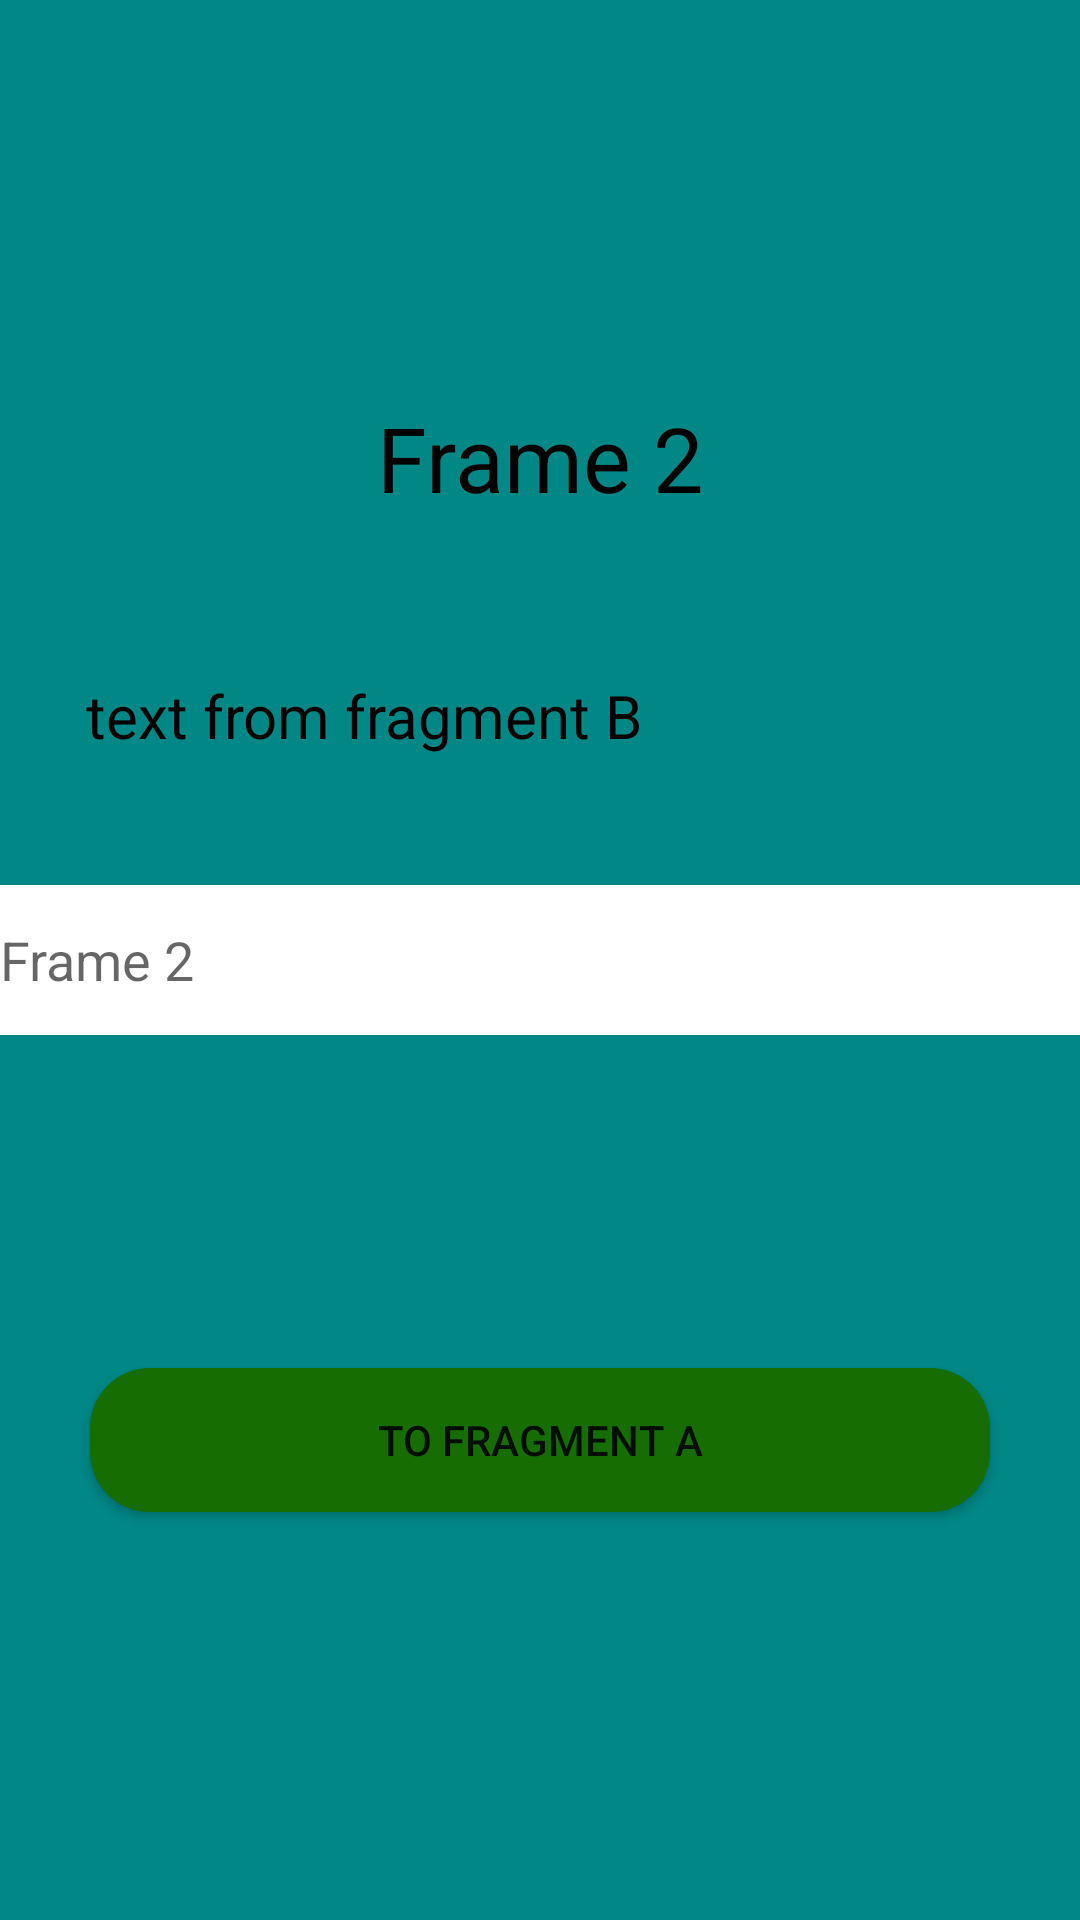

Here is an Android app screen rendered from its layout file. Give the layout XML and the strings, colors and styles it references.
<!-- AndroidManifest.xml: application theme Theme.Urok38 -->
<!-- res/layout/fragment_b.xml -->
<?xml version="1.0" encoding="utf-8"?>
<androidx.constraintlayout.widget.ConstraintLayout
    xmlns:android="http://schemas.android.com/apk/res/android"
    xmlns:app="http://schemas.android.com/apk/res-auto"
    android:id="@+id/frag1"
    android:layout_width="match_parent"
    android:layout_height="match_parent"
    android:background="@color/teal_700">

        <EditText
            android:id="@+id/etText2"
            android:layout_width="match_parent"
            android:layout_height="50dp"
            android:background="@color/white"
            android:hint="@string/text_frame_2"
            android:inputType="text"
            app:layout_constraintBottom_toBottomOf="parent"
            app:layout_constraintEnd_toEndOf="parent"
            app:layout_constraintHorizontal_bias="1.0"
            app:layout_constraintStart_toStartOf="parent"
            app:layout_constraintTop_toTopOf="parent" />

        <Button
            android:id="@+id/btn2"
            android:layout_width="match_parent"
            android:layout_height="48dp"
            android:layout_margin="30dp"
            android:background="@drawable/bg_btn_round"
            android:text="@string/btn_fr_2"
            app:layout_constraintBottom_toBottomOf="parent"
            app:layout_constraintEnd_toEndOf="@+id/etText2"
            app:layout_constraintStart_toStartOf="@+id/etText2"
            app:layout_constraintTop_toBottomOf="@+id/etText2"
            app:layout_constraintVertical_bias="0.434" />

        <TextView
            android:id="@+id/tvframe2"
            android:layout_width="303dp"
            android:layout_height="50dp"
            android:gravity="center"
            android:text="@string/text_frame_2"
            android:textColor="@color/black"
            android:textSize="30sp"
            android:layout_marginTop="40dp"
            app:layout_constraintBottom_toTopOf="@+id/tvfrom1"
            app:layout_constraintEnd_toEndOf="@+id/tvfrom1"
            app:layout_constraintHorizontal_bias="0.0"
            app:layout_constraintStart_toStartOf="@+id/tvfrom1"
            app:layout_constraintTop_toTopOf="parent"
            app:layout_constraintVertical_bias="0.649" />

        <TextView
            android:id="@+id/tvfrom1"
            android:layout_width="303dp"
            android:layout_height="50dp"
            android:layout_marginBottom="20dp"
            android:text="@string/text_from_a"
            android:textColor="@color/black"
            android:textSize="20sp"
            app:layout_constraintBottom_toTopOf="@+id/etText2"
            app:layout_constraintEnd_toEndOf="parent"
            app:layout_constraintStart_toStartOf="parent" />

</androidx.constraintlayout.widget.ConstraintLayout>
<!-- resources referenced by this layout -->
<resources>
  <color name="black">#FF000000</color>
  <color name="teal_700">#FF018786</color>
  <color name="white">#FFFFFFFF</color>
  <!-- drawable bg_btn_round (drawable) -->
  <?xml version="1.0" encoding="utf-8"?>
  <shape xmlns:android="http://schemas.android.com/apk/res/android">
   <corners android:radius="20dp"/>
   <solid android:color="@color/green" />
  </shape>
  <string name="btn_fr_2">to fragment A</string>
  <string name="text_frame_2">Frame 2</string>
  <string name="text_from_a">text from fragment B</string>
  <style name="Theme.Urok38" parent="Theme.MaterialComponents.DayNight.DarkActionBar">
          
          <item name="colorPrimary">@color/purple_500</item>
          <item name="colorPrimaryVariant">@color/purple_700</item>
          <item name="colorOnPrimary">@color/white</item>
          
          <item name="colorSecondary">@color/teal_200</item>
          <item name="colorSecondaryVariant">@color/teal_700</item>
          <item name="colorOnSecondary">@color/black</item>
          
          <item name="android:statusBarColor" tools:targetApi="l">?attr/colorPrimaryVariant</item>
          
      </style>
  <color name="green">#166E02</color>
  <color name="purple_500">#FF6200EE</color>
  <color name="purple_700">#FF3700B3</color>
  <color name="teal_200">#FF03DAC5</color>
</resources>
